Run: headless pygame with SDL's dummy video driver; simulated clock (each Clock.tick advances the game by its frame time, no real sleeping); random seed 0; keys injected as events and as key.get_pressed() state; no mouse input.
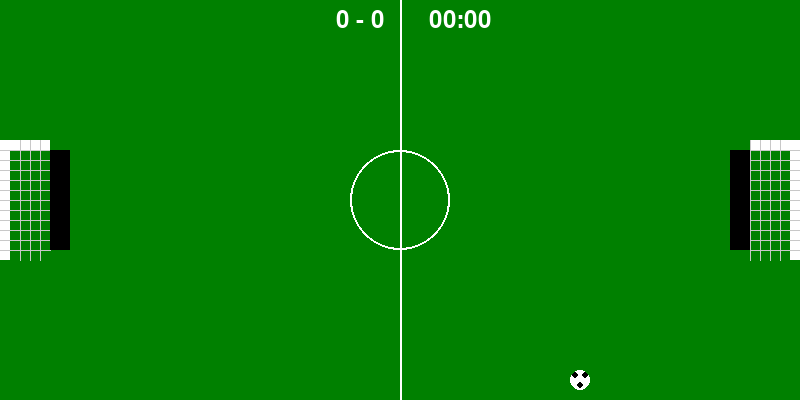
Frame 1 of 4 · flips 1–60 · no input
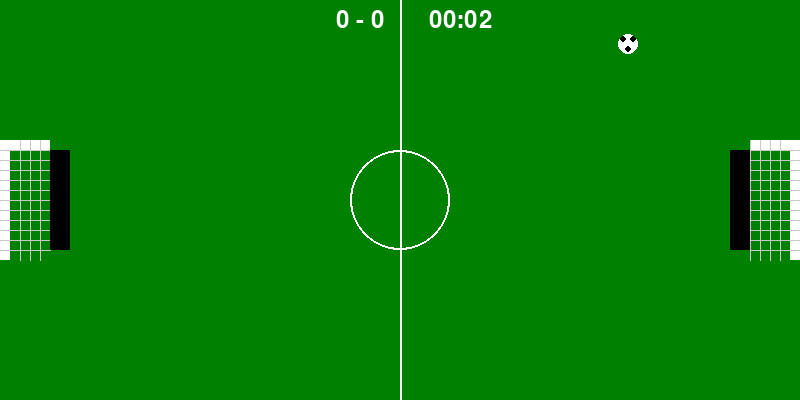
Frame 2 of 4 · flips 61–180 · tapped SPACE, RETURN · held RIGHT (→), D
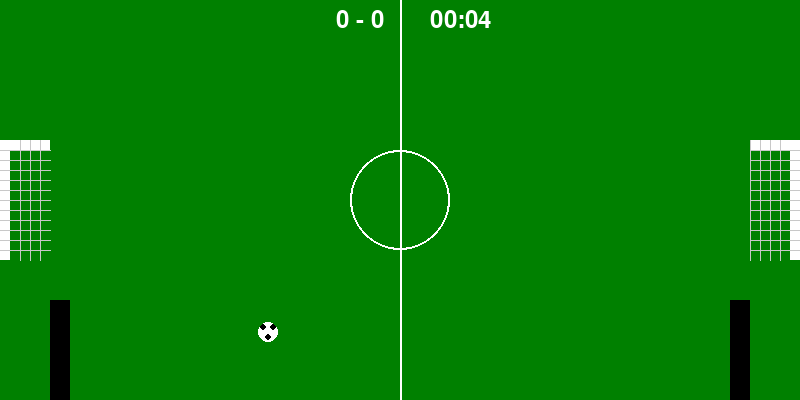
Frame 3 of 4 · flips 181–300 · held DOWN (↓), S
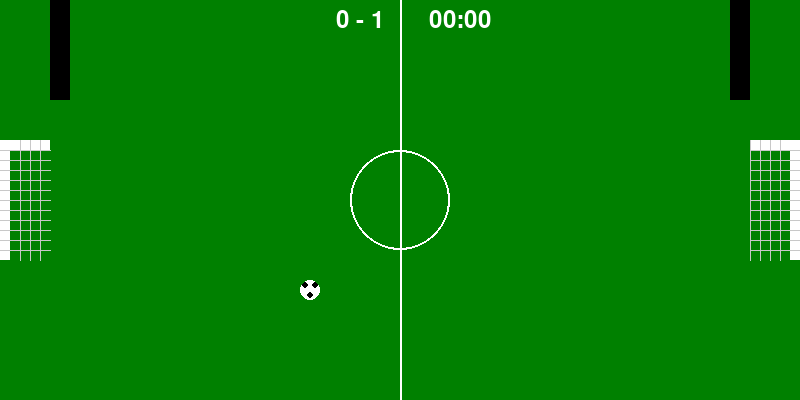
Frame 4 of 4 · flips 301–420 · held LEFT (←), A, UP (↑), W

The pygame program that drew these frames:

# Oyunun çalışması için gerekli modülleri içe aktar
import pygame
import sys
import random

# Pygame motorunu başlat
pygame.init()

# Oyun penceresi ve renkler için sabitler
SCREEN_WIDTH = 800
SCREEN_HEIGHT = 400
GREEN = (0, 128, 0)  # Sahanın rengi (çim)
WHITE = (255, 255, 255)  # Çizgiler, top ve kale çerçeveleri için beyaz
BLACK = (0, 0, 0)  # Oyuncular ve top üzerindeki detaylar için siyah

# Kale boyutları ve file stili (kale çizimi için kullanılır)
GOAL_WIDTH = 10  # Kale direklerinin ve üst direğin kalınlığı
GOAL_HEIGHT = 120  # Kale aralığının yüksekliği
GOAL_DEPTH = 50  # Kale sahaya doğru olan derinliği
NET_COLOR = (200, 200, 200)  # File için açık gri (zeminle kontrast oluşturur)
NET_SPACING = 10  # Filedeki çizgiler arasındaki boşluk

# Oyun penceresini oluştur
screen = pygame.display.set_mode((SCREEN_WIDTH, SCREEN_HEIGHT))
pygame.display.set_caption("1v1 Arcade Top-Down Football")

# FPS kontrolü için saat
clock = pygame.time.Clock()

# Oyun süresini hesaplamak için başlangıç zamanı
start_ticks = pygame.time.get_ticks()  # pygame.init()'den bu yana geçen milisaniye

# Oyuncu sınıfı - sadece yukarı-aşağı hareket edebilen kaleci benzeri karakterler
class Player:
    def __init__(self, x, y, width, height, color):
        self.x = x
        self.y = y
        self.width = width
        self.height = height
        self.color = color
        self.speed = 5  # Oyuncunun dikeyde ne kadar hızlı hareket ettiği
        self.direction = 0  # -1 yukarı, 1 aşağı, 0 durma

    def move(self):
        self.y += self.direction * self.speed
        # Ekranın üst ve alt kenarına çıkmasını engelle
        if self.y < 0:
            self.y = 0
        if self.y > SCREEN_HEIGHT - self.height:
            self.y = SCREEN_HEIGHT - self.height

    def draw(self, screen):
        pygame.draw.rect(screen, self.color, (self.x, self.y, self.width, self.height))

# Top sınıfı - futbol topu gibi davranır: rastgele başlar, duvarlara ve oyunculara çarpar
class Ball:
    def __init__(self, x, y, radius, color):
        self.x = x
        self.y = y
        self.radius = radius
        self.color = color
        self.speed_x = random.choice([-3, 3])  # Başlangıçta rastgele sola veya sağa
        self.speed_y = random.choice([-3, 3])  # Başlangıçta rastgele yukarı veya aşağı

    def move(self):
        self.x += self.speed_x
        self.y += self.speed_y

        # Üst ve alt duvara çarparsa dikey yönünü değiştir (zıpla)
        if self.y - self.radius <= 0 or self.y + self.radius >= SCREEN_HEIGHT:
            self.speed_y = -self.speed_y

    def check_collision(self, player):
        # Oyuncuyla çarpışma kontrolü (basit AABB çarpışması)
        # Top oyuncuya değerse yatay hızını tersine çevir (topu geri gönder)
        if (self.x - self.radius < player.x + player.width and
            self.x + self.radius > player.x and
            self.y - self.radius < player.y + player.height and
            self.y + self.radius > player.y):
            self.speed_x = -self.speed_x  # Geriye doğru sekiyor

    def draw(self, screen):
        # Futbol topu stili çizim: beyaz daire ve birkaç siyah leke
        # Lekeler basit daireler olarak çizilerek topa futbol topu hissi verilir
        pygame.draw.circle(screen, self.color, (int(self.x), int(self.y)), self.radius)
        # Temsili birkaç 'pentoagon/altıgen' benzeri leke eklendi
        spot_offset = self.radius // 2
        pygame.draw.circle(screen, BLACK, (int(self.x - spot_offset), int(self.y - spot_offset)), self.radius // 3)
        pygame.draw.circle(screen, BLACK, (int(self.x + spot_offset), int(self.y - spot_offset)), self.radius // 3)
        pygame.draw.circle(screen, BLACK, (int(self.x), int(self.y + spot_offset)), self.radius // 3)

# Oyuncu ve top nesnelerini oluştur - sol taraftaki oyuncu W/S tuşlarıyla, sağdaki oyuncu ok tuşlarıyla kontrol edilir
player1 = Player(50, 150, 20, 100, BLACK)  # Sol oyuncu
player2 = Player(730, 150, 20, 100, BLACK)  # Sağ oyuncu
ball = Ball(SCREEN_WIDTH // 2, SCREEN_HEIGHT // 2, 10, WHITE)  # Top oyunun ortasında başlar

# Skor değişkenleri
score1 = 0
score2 = 0
font = pygame.font.Font(None, 36)

# Ana oyun döngüsü - oyun sürekli çalışırken bu döngü devam eder
running = True
while running:
    # 1. Aşama: Olay Toplama - Kullanıcı girişlerini ve pencere olaylarını dinle
    # (W/S tuşları sag/sol kaleciyi, yukarı/aşağı ise diğer kaleciyi hareket ettirir)
    for event in pygame.event.get():
        if event.type == pygame.QUIT:
            running = False
        elif event.type == pygame.KEYDOWN:
            if event.key == pygame.K_w:
                player1.direction = -1  # Yukarı hareket
            elif event.key == pygame.K_s:
                player1.direction = 1   # Aşağı hareket
            elif event.key == pygame.K_UP:
                player2.direction = -1  # Yukarı hareket
            elif event.key == pygame.K_DOWN:
                player2.direction = 1   # Aşağı hareket
        elif event.type == pygame.KEYUP:
            if event.key in (pygame.K_w, pygame.K_s):
                player1.direction = 0  # Hareketi durdur
            elif event.key in (pygame.K_UP, pygame.K_DOWN):
                player2.direction = 0  # Hareketi durdur

    # 2. Aşama: Oyun mantığı ve durum güncellemesi - pozisyonları güncelle, çarpışmaları kontrol et, skor ve top sıfırlama
    player1.move()
    player2.move()
    ball.move()
    ball.check_collision(player1)
    ball.check_collision(player2)

    # Gol kontrolü - top kalenin arkasına geçerse karşı takım puan alır
    # (Burada basitçe ekran dışına çıkış gol sayılır)
    if ball.x < 0:
        score2 += 1
        ball = Ball(SCREEN_WIDTH // 2, SCREEN_HEIGHT // 2, 10, WHITE)  # Topu tekrar merkeze koy
        start_ticks = pygame.time.get_ticks()  # Gol oldu, süre sıfırlanmaz ama istersen burada resetleyebilirsin
    elif ball.x > SCREEN_WIDTH:
        score1 += 1
        ball = Ball(SCREEN_WIDTH // 2, SCREEN_HEIGHT // 2, 10, WHITE)  # Topu tekrar merkeze koy
        start_ticks = pygame.time.get_ticks()  # Gol oldu, süre sıfırlanmaz ama istersen burada resetleyebilirsin

    # 3. Aşama: Görselleştirme - Sahayı, kaleleri, oyuncuları, topu ve skor/tabloyu çiz
    screen.fill(GREEN)  # Sahanın zeminini (çimi) çiz

    # Her iki tarafa da fileli kale çerçevesi çiz (kale direkleri ve üst direk)
    goal_top = (SCREEN_HEIGHT - GOAL_HEIGHT) // 2
    goal_bottom = goal_top + GOAL_HEIGHT

    # Sol kale çerçevesi (direkler ve üst direk)
    pygame.draw.rect(screen, WHITE, (0, goal_top, GOAL_WIDTH, GOAL_HEIGHT))  # Sol direk
    pygame.draw.rect(screen, WHITE, (0, goal_top, GOAL_DEPTH, GOAL_WIDTH))  # Üst direk

    # Sağ kale çerçevesi (direkler ve üst direk)
    pygame.draw.rect(screen, WHITE, (SCREEN_WIDTH - GOAL_WIDTH, goal_top, GOAL_WIDTH, GOAL_HEIGHT))  # Sağ direk
    pygame.draw.rect(screen, WHITE, (SCREEN_WIDTH - GOAL_DEPTH, goal_top, GOAL_DEPTH, GOAL_WIDTH))  # Üst direk

    # File desenini basit bir ızgara şeklinde çiz (dikey ve yatay çizgiler)
    # Sol file: kalenin içindeki alana dikey ve yatay çizgiler çiz
    for x in range(GOAL_WIDTH + NET_SPACING, GOAL_DEPTH, NET_SPACING):
        pygame.draw.line(screen, NET_COLOR, (x, goal_top), (x, goal_bottom), 1)
    for y in range(goal_top + NET_SPACING, goal_bottom, NET_SPACING):
        pygame.draw.line(screen, NET_COLOR, (0, y), (GOAL_DEPTH, y), 1)

    # Sağ file: aynı ızgara desenini sağ tarafa yansıt
    for x in range(SCREEN_WIDTH - GOAL_DEPTH, SCREEN_WIDTH - GOAL_WIDTH, NET_SPACING):
        pygame.draw.line(screen, NET_COLOR, (x, goal_top), (x, goal_bottom), 1)
    for y in range(goal_top + NET_SPACING, goal_bottom, NET_SPACING):
        pygame.draw.line(screen, NET_COLOR, (SCREEN_WIDTH - GOAL_DEPTH, y), (SCREEN_WIDTH, y), 1)

    # Sahadaki çizgiler: orta çizgi ve orta çember
    pygame.draw.line(screen, WHITE, (SCREEN_WIDTH // 2, 0), (SCREEN_WIDTH // 2, SCREEN_HEIGHT), 2)  # Orta çizgi
    pygame.draw.circle(screen, WHITE, (SCREEN_WIDTH // 2, SCREEN_HEIGHT // 2), 50, 2)  # Orta çember

    # Oyuncuları ve topu çiz
    player1.draw(screen)
    player2.draw(screen)
    ball.draw(screen)

    # Skor tabelası ve oyun süresini üst ortada çiz
    elapsed_seconds = (pygame.time.get_ticks() - start_ticks) // 1000
    minutes = elapsed_seconds // 60
    seconds = elapsed_seconds % 60
    timer_text = f"{minutes:02}:{seconds:02}"
    score_text = font.render(f"{score1} - {score2}", True, WHITE)
    timer_text_surface = font.render(timer_text, True, WHITE)

    # Skor ve süre metinlerini üst ortada hizala
    score_rect = score_text.get_rect(center=(SCREEN_WIDTH // 2 - 40, 20))
    timer_rect = timer_text_surface.get_rect(center=(SCREEN_WIDTH // 2 + 60, 20))
    screen.blit(score_text, score_rect)
    screen.blit(timer_text_surface, timer_rect)

    # Update the display
    pygame.display.flip()

    # Control the frame rate
    clock.tick(60)

# Quit Pygame when the loop ends
pygame.quit()
sys.exit()
